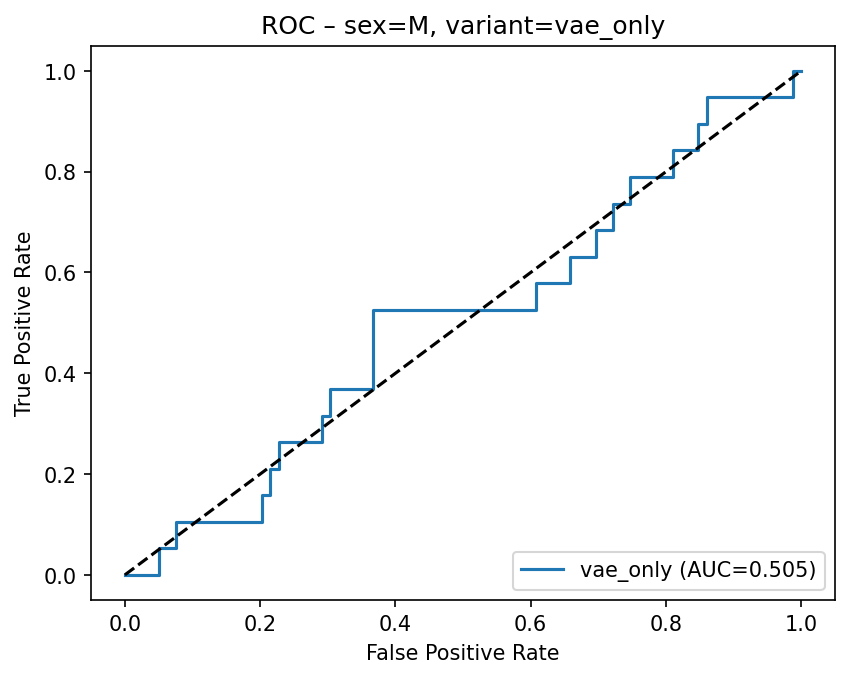

Source data for this figure (header and first rows):
fpr, tpr
0.0, 0.0
0.01266, 0.0
0.05063, 0.0
0.05063, 0.05263
0.07595, 0.05263
0.07595, 0.1053
0.2025, 0.1053
0.2025, 0.1579
0.2152, 0.1579
0.2152, 0.2105
0.2278, 0.2105
0.2278, 0.2632
0.2911, 0.2632
0.2911, 0.3158
0.3038, 0.3158
0.3038, 0.3684
0.3671, 0.3684
0.3671, 0.5263
0.6076, 0.5263
0.6076, 0.5789
0.6582, 0.5789
0.6582, 0.6316
0.6962, 0.6316
0.6962, 0.6842
0.7215, 0.6842
0.7215, 0.7368
0.7468, 0.7368
0.7468, 0.7895
0.8101, 0.7895
0.8101, 0.8421
0.8481, 0.8421
0.8481, 0.8947
0.8608, 0.8947
0.8608, 0.9474
0.9873, 0.9474
0.9873, 1.0
1.0, 1.0
